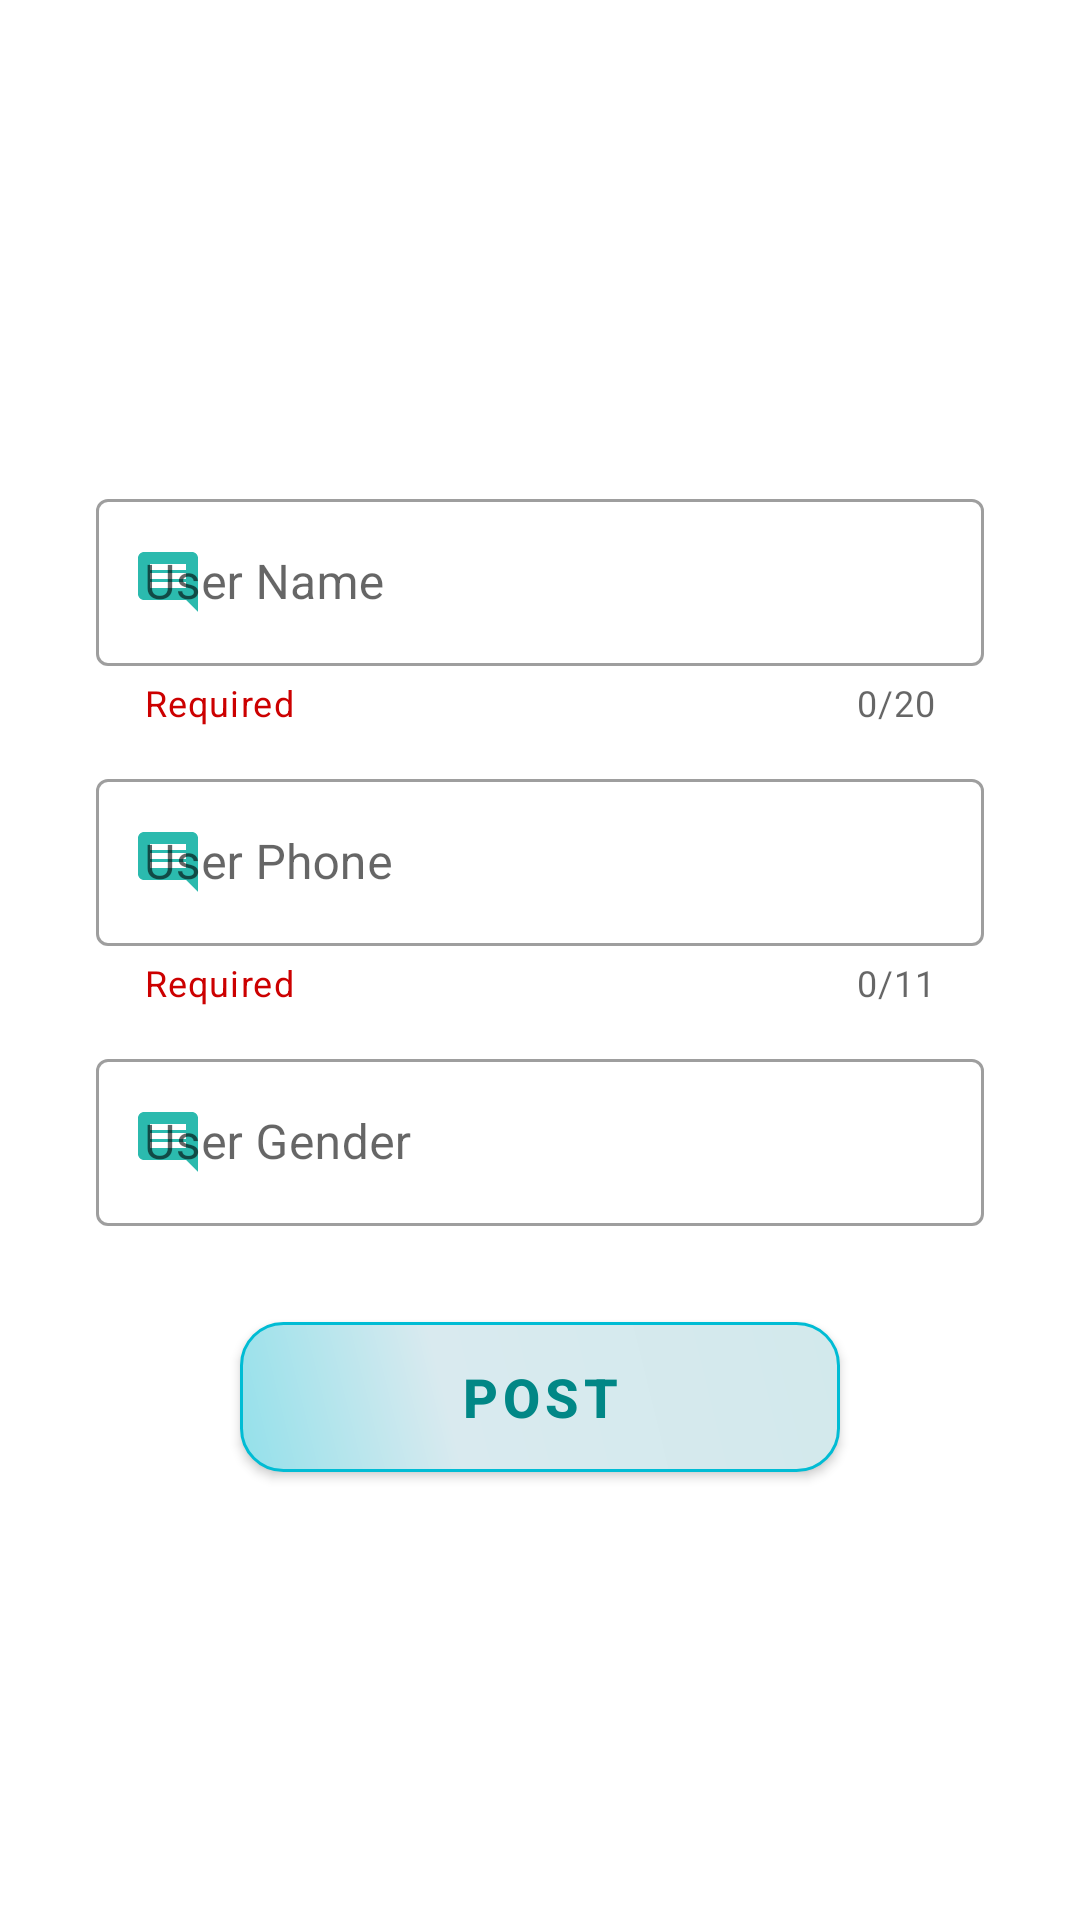

The Android layout XML behind this screen, and the referenced resources:
<!-- AndroidManifest.xml: application theme Theme.HiltCrazyProgramming -->
<!-- res/layout/fragment_upload.xml -->
<?xml version="1.0" encoding="utf-8"?>
<LinearLayout xmlns:android="http://schemas.android.com/apk/res/android"
    xmlns:tools="http://schemas.android.com/tools"
    android:layout_width="match_parent"
    android:layout_height="match_parent"
    android:orientation="vertical"
    android:gravity="center"
    xmlns:app="http://schemas.android.com/apk/res-auto"
    tools:context=".imgRetro2.view.UploadFragment">

    <com.google.android.material.textfield.TextInputLayout
        style="@style/Widget.MaterialComponents.TextInputLayout.OutlinedBox"
        android:layout_width="match_parent"
        android:layout_height="wrap_content"
        android:layout_marginLeft="32dp"
        android:layout_marginTop="12dp"
        android:layout_marginRight="32dp"
        app:counterEnabled="true"
        app:counterMaxLength="20"
        app:endIconMode="clear_text"
        app:helperText="Required"
        app:helperTextTextColor="@android:color/holo_red_dark"
        app:startIconDrawable="@drawable/ic_comment"
        app:startIconTint="#2BBAAE">

        <com.google.android.material.textfield.TextInputEditText
            android:id="@+id/edtName"
            android:layout_width="match_parent"
            android:layout_height="wrap_content"
            android:hint="User Name"
            android:maxLength="20" />
    </com.google.android.material.textfield.TextInputLayout>

    <com.google.android.material.textfield.TextInputLayout
        style="@style/Widget.MaterialComponents.TextInputLayout.OutlinedBox"
        android:layout_width="match_parent"
        android:layout_height="wrap_content"
        android:layout_marginLeft="32dp"
        android:layout_marginTop="12dp"
        android:layout_marginRight="32dp"
        app:counterEnabled="true"
        app:counterMaxLength="11"
        app:endIconMode="clear_text"
        app:helperText="Required"
        app:helperTextTextColor="@android:color/holo_red_dark"
        app:startIconDrawable="@drawable/ic_comment"
        app:startIconTint="#2BBAAE">

        <com.google.android.material.textfield.TextInputEditText
            android:id="@+id/edtPhone"
            android:layout_width="match_parent"
            android:layout_height="wrap_content"
            android:hint="User Phone"
            android:maxLength="11" />
    </com.google.android.material.textfield.TextInputLayout>

    <com.google.android.material.textfield.TextInputLayout
        style="@style/Widget.MaterialComponents.TextInputLayout.OutlinedBox"
        android:layout_width="match_parent"
        android:layout_height="wrap_content"
        android:layout_marginLeft="32dp"
        android:layout_marginTop="12dp"
        android:layout_marginRight="32dp"
        app:endIconMode="clear_text"
        app:helperTextTextColor="@android:color/holo_red_dark"
        app:startIconDrawable="@drawable/ic_comment"
        app:startIconTint="#2BBAAE">

        <com.google.android.material.textfield.TextInputEditText
            android:id="@+id/edtGender"
            android:layout_width="match_parent"
            android:layout_height="wrap_content"
            android:hint="User Gender" />
    </com.google.android.material.textfield.TextInputLayout>

    <com.google.android.material.button.MaterialButton
        android:id="@+id/btnLogin"
        android:layout_width="200dp"
        android:layout_height="50dp"
        android:layout_marginTop="32dp"
        android:layout_gravity="center"
        android:background="@drawable/rounded_button"
        android:text="Post"
        android:textAllCaps="true"
        android:textColor="@color/teal_700"
        android:textSize="18sp"
        android:textStyle="bold"
        app:backgroundTint="@null" />
</LinearLayout>
<!-- resources referenced by this layout -->
<resources>
  <color name="teal_700">#FF018786</color>
  <!-- drawable ic_comment (drawable) -->
  <vector android:height="24dp" android:tint="#2BBAAE"
      android:viewportHeight="24" android:viewportWidth="24"
      android:width="24dp" xmlns:android="http://schemas.android.com/apk/res/android">
      <path android:fillColor="@android:color/white" android:pathData="M21.99,4c0,-1.1 -0.89,-2 -1.99,-2L4,2c-1.1,0 -2,0.9 -2,2v12c0,1.1 0.9,2 2,2h14l4,4 -0.01,-18zM18,14L6,14v-2h12v2zM18,11L6,11L6,9h12v2zM18,8L6,8L6,6h12v2z"/>
  </vector>
  <!-- drawable rounded_button (drawable) -->
  <?xml version="1.0" encoding="utf-8"?>
  <shape xmlns:android="http://schemas.android.com/apk/res/android"
      android:shape="rectangle">
      <corners android:radius="14dp" />
  
      <gradient
          android:angle="45"
          android:centerColor="#D9EAEF"
          android:centerX="35%"
          android:endColor="#D2E9EC"
          android:startColor="#93E0EA"
          android:type="linear" />
  
      <padding
          android:bottom="0dp"
          android:left="0dp"
          android:right="0dp"
          android:top="0dp" />
  
      <size
          android:width="270dp"
          android:height="60dp" />
  
      <stroke
          android:width="1dp"
          android:color="#00BCD4" />
  </shape>
  <style name="Theme.HiltCrazyProgramming" parent="Theme.MaterialComponents.DayNight.DarkActionBar">
          
          <item name="colorPrimary">@color/purple_200</item>
          <item name="colorPrimaryVariant">@color/purple_700</item>
          <item name="colorOnPrimary">@color/white</item>
          
          <item name="colorSecondary">@color/teal_200</item>
          <item name="colorSecondaryVariant">@color/teal_700</item>
          <item name="colorOnSecondary">@color/black</item>
          
          <item name="android:statusBarColor" tools:targetApi="l">?attr/colorPrimaryVariant</item>
          
      </style>
  <color name="purple_200">#FFBB86FC</color>
  <color name="purple_700">#A169E6</color>
  <color name="white">#FFFFFFFF</color>
  <color name="teal_200">#FF03DAC5</color>
  <color name="black">#FF000000</color>
</resources>
